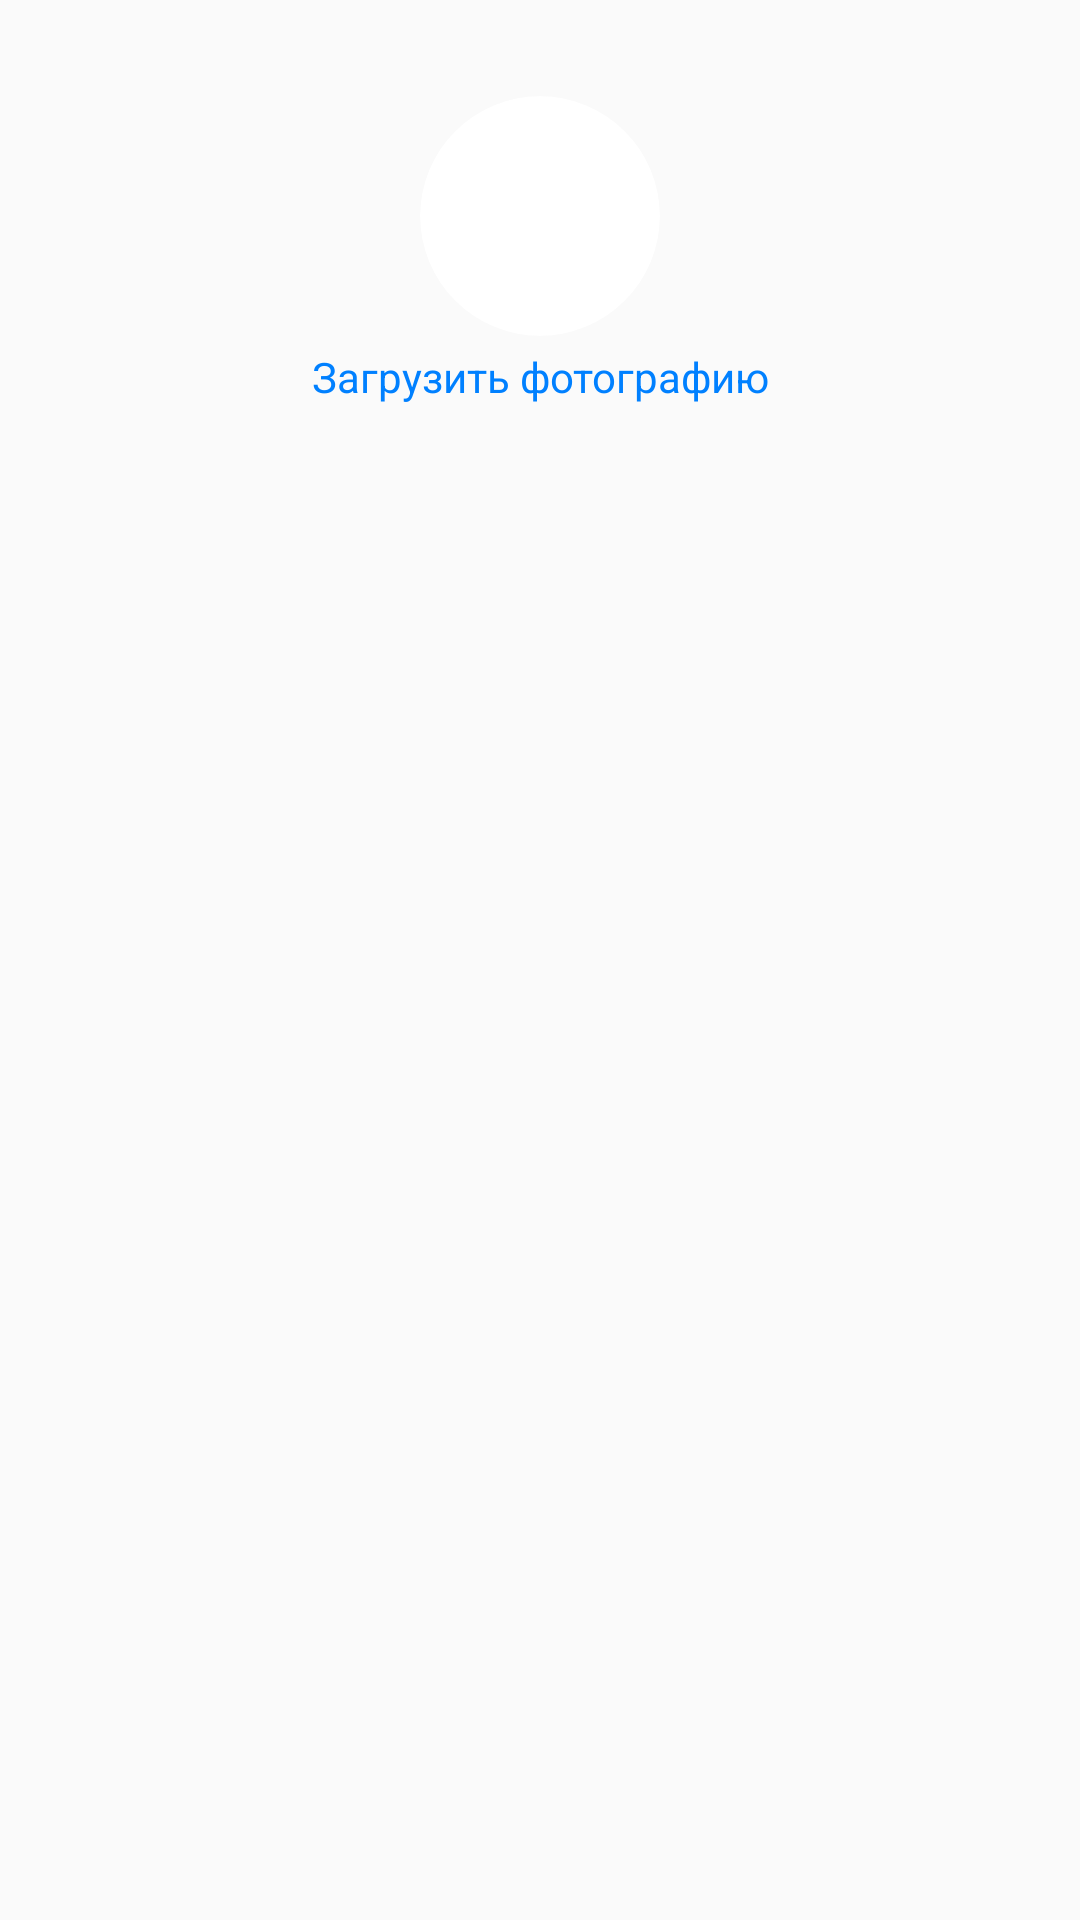

Layout XML and referenced resources for this Android screen:
<!-- AndroidManifest.xml: application theme AppTheme -->
<!-- res/layout/activity_file_upload.xml -->
<?xml version="1.0" encoding="utf-8"?>
<androidx.constraintlayout.widget.ConstraintLayout
    xmlns:android="http://schemas.android.com/apk/res/android"
    xmlns:app="http://schemas.android.com/apk/res-auto"
    xmlns:tools="http://schemas.android.com/tools"
    android:layout_width="match_parent"
    android:layout_height="match_parent"
    tools:context=".presentation.file_upload.FileUploadActivity">

    <androidx.constraintlayout.widget.ConstraintLayout
        app:layout_constraintTop_toTopOf="parent"
        android:id="@+id/photoAccountBox"
        android:layout_width="match_parent"
        android:layout_height="wrap_content"
        android:layout_marginStart="16dp"
        android:layout_marginTop="24dp"
        android:layout_marginEnd="16dp"
        android:layout_marginBottom="8dp">

        <androidx.cardview.widget.CardView
            android:id="@+id/photoCardView"
            android:layout_width="80dp"
            android:layout_height="80dp"
            android:layout_margin="8dp"
            android:elevation="0dp"
            app:cardCornerRadius="40dp"
            app:cardElevation="0dp"
            app:layout_constraintLeft_toLeftOf="parent"
            app:layout_constraintRight_toRightOf="parent"
            app:layout_constraintTop_toTopOf="parent">

            <ImageView
                android:id="@+id/photoAccountImageView"
                android:layout_width="80dp"
                android:layout_height="80dp"
                android:scaleType="centerCrop"
                app:srcCompat="@drawable/ic_account_circle_black_24dp" />

        </androidx.cardview.widget.CardView>


        <TextView
            android:id="@+id/uploadPhotoBtn"
            android:layout_width="wrap_content"
            android:layout_height="wrap_content"
            android:layout_marginStart="16dp"
            android:layout_marginTop="4dp"
            android:layout_marginEnd="16dp"
            android:layout_marginBottom="16dp"
            android:padding="0dp"
            android:text="Загрузить фотографию"
            android:textAlignment="center"
            android:textColor="@color/colorAccent"
            app:layout_constraintBottom_toBottomOf="parent"
            app:layout_constraintLeft_toLeftOf="parent"
            app:layout_constraintRight_toRightOf="parent"
            app:layout_constraintTop_toBottomOf="@id/photoCardView" />



    </androidx.constraintlayout.widget.ConstraintLayout>

    <ProgressBar
        android:id="@+id/progress_bar"
        android:visibility="gone"
        app:layout_constraintLeft_toLeftOf="parent"
        app:layout_constraintRight_toRightOf="parent"
        app:layout_constraintTop_toTopOf="parent"
        app:layout_constraintBottom_toBottomOf="parent"
        android:layout_width="wrap_content"
        android:layout_height="wrap_content"/>

</androidx.constraintlayout.widget.ConstraintLayout>
<!-- resources referenced by this layout -->
<resources>
  <color name="colorAccent">@color/colorPrimary</color>
  <style name="AppTheme" parent="Theme.AppCompat.Light.NoActionBar">
          
          <item name="colorPrimary">@color/colorPrimary</item>
          <item name="colorPrimaryDark">@color/colorPrimaryDark</item>
          <item name="colorAccent">@color/colorAccent</item>
      </style>
  <color name="colorPrimary">#ff0080ff</color>
  <color name="colorPrimaryDark">#ff005599</color>
</resources>
